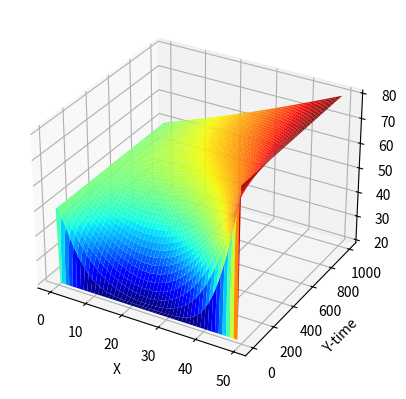
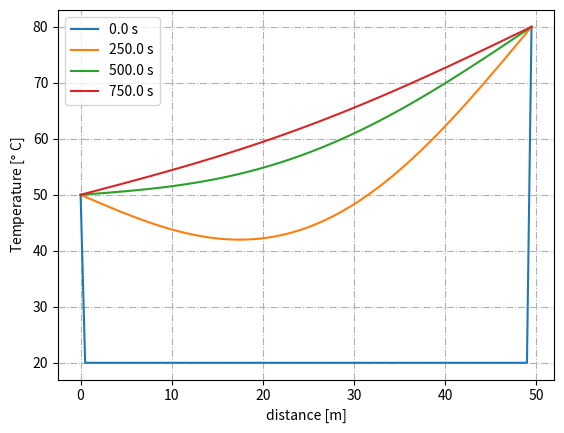

Here is the Python script that generated these plots, in order:
import numpy as np
from matplotlib import pyplot, cm
import matplotlib.pyplot as plt



'''
Finite Difference Method: Crank Nicolson Method
'''

# Ex 1
#'''
#input values
td = 1.                 #thermal diffusivity

dt = 0.5              #delta t in sec
dx = 0.5                #delta x in cm


i = 100
k = 2000


tp = k*dt               #time period
sr = i*dx                #spatial range

ic = 20.                #initial condition u(x,0)
lbc = 50.                 #left boundary condition u(0,t)
rbc = 80.                 #right boundary condition u(sr,t)
    
#process constants
eq = td*dt/dx**2/2

pk = 2.*(1+eq)-1
mk = 2.*(1-eq)-1


t = np.arange(k)*dt
x = np.arange(i)*dx


var = (i*k)-(k*2)-(i-2)

#'''

# Ex 2

#input values
'''
td = 1.e-4          #thermal diffusivity

dt = 100.            #delta t in sec
dx = 0.2            #delta x in cm

tp = 1000           #time period
sr = 1.            #spatial range

ic = 0            #initial condition u(x,0)
lbc = 100          #left boundary condition u(0,t)
rbc = 100          #right boundary condition u(sr,t)
'''
'''
td = 0.835          #thermal diffusivity

dt = 0.1            #delta t in sec
dx = 2.0            #delta x in cm

tp = 12           #time period
sr = 10            #spatial range

ic = 0            #initial condition u(x,0)
lbc = 100           #left boundary condition u(0,t)
rbc = 50          #right boundary condition u(sr,t)
'''
'''
#process constants
eq = td*dt/dx**2

pk = 2*(1+eq)
mk = 2*(1-eq)

i = sr/dx+1
k = tp/dt+1

var = (i*k)-(k*2)-(i-2)

t = np.arange(0, tp+dt, dt)
x = np.arange(0, sr+dx, dx)

'''





T = np.zeros(( int(k), int(i) ))
T[0,:] = ic
T[:,0] = lbc
T[:,-1] = rbc



A = np.zeros((int(i)-2, int(i)-2))
for jj in range(int(i)-3):
    A[jj, jj+1] = -eq
    A[jj, jj] = pk
    A[jj+1, jj] = -eq

A[-1, -1] = pk



b = np.zeros(int(i)-2)

for ii in range(1, int(k)):
    b = eq*T[ii-1, 2:] + mk*T[ii-1, 1:-1] + eq*T[ii-1, :-2]
    b[0] = b[0] + eq*T[ii, 0]
    b[-1] = b[-1] + eq*T[ii, -1]

    T[ii, 1:-1] = np.linalg.solve(A, b)






fig = pyplot.figure()
ax = fig.add_subplot(111, projection = '3d')


X, Y = np.meshgrid(x,t)
#surf = ax.plot_surface(X, Y, T, rstride=1, cstride=1, cmap=cm.coolwarm, linewidth=0, antialiased=False)
ax.plot_surface(X, Y, T, cmap='jet')
ax.set_xlabel('X')
ax.set_ylabel('Y-time')
ax.set_zlabel('Z-Temp')
plt.show()









plt.figure()

for jj in range(0, int(k), int(k/4)):
    plt.plot(x, T[jj, :], label= f'{jj*dt} s')
                 




plt.xlabel('distance [m]')
plt.ylabel('Temperature [$\degree$ C]')
plt.grid(True, linestyle='-.')
plt.legend()#[f't = {value} s' for value in t])
plt.show()
